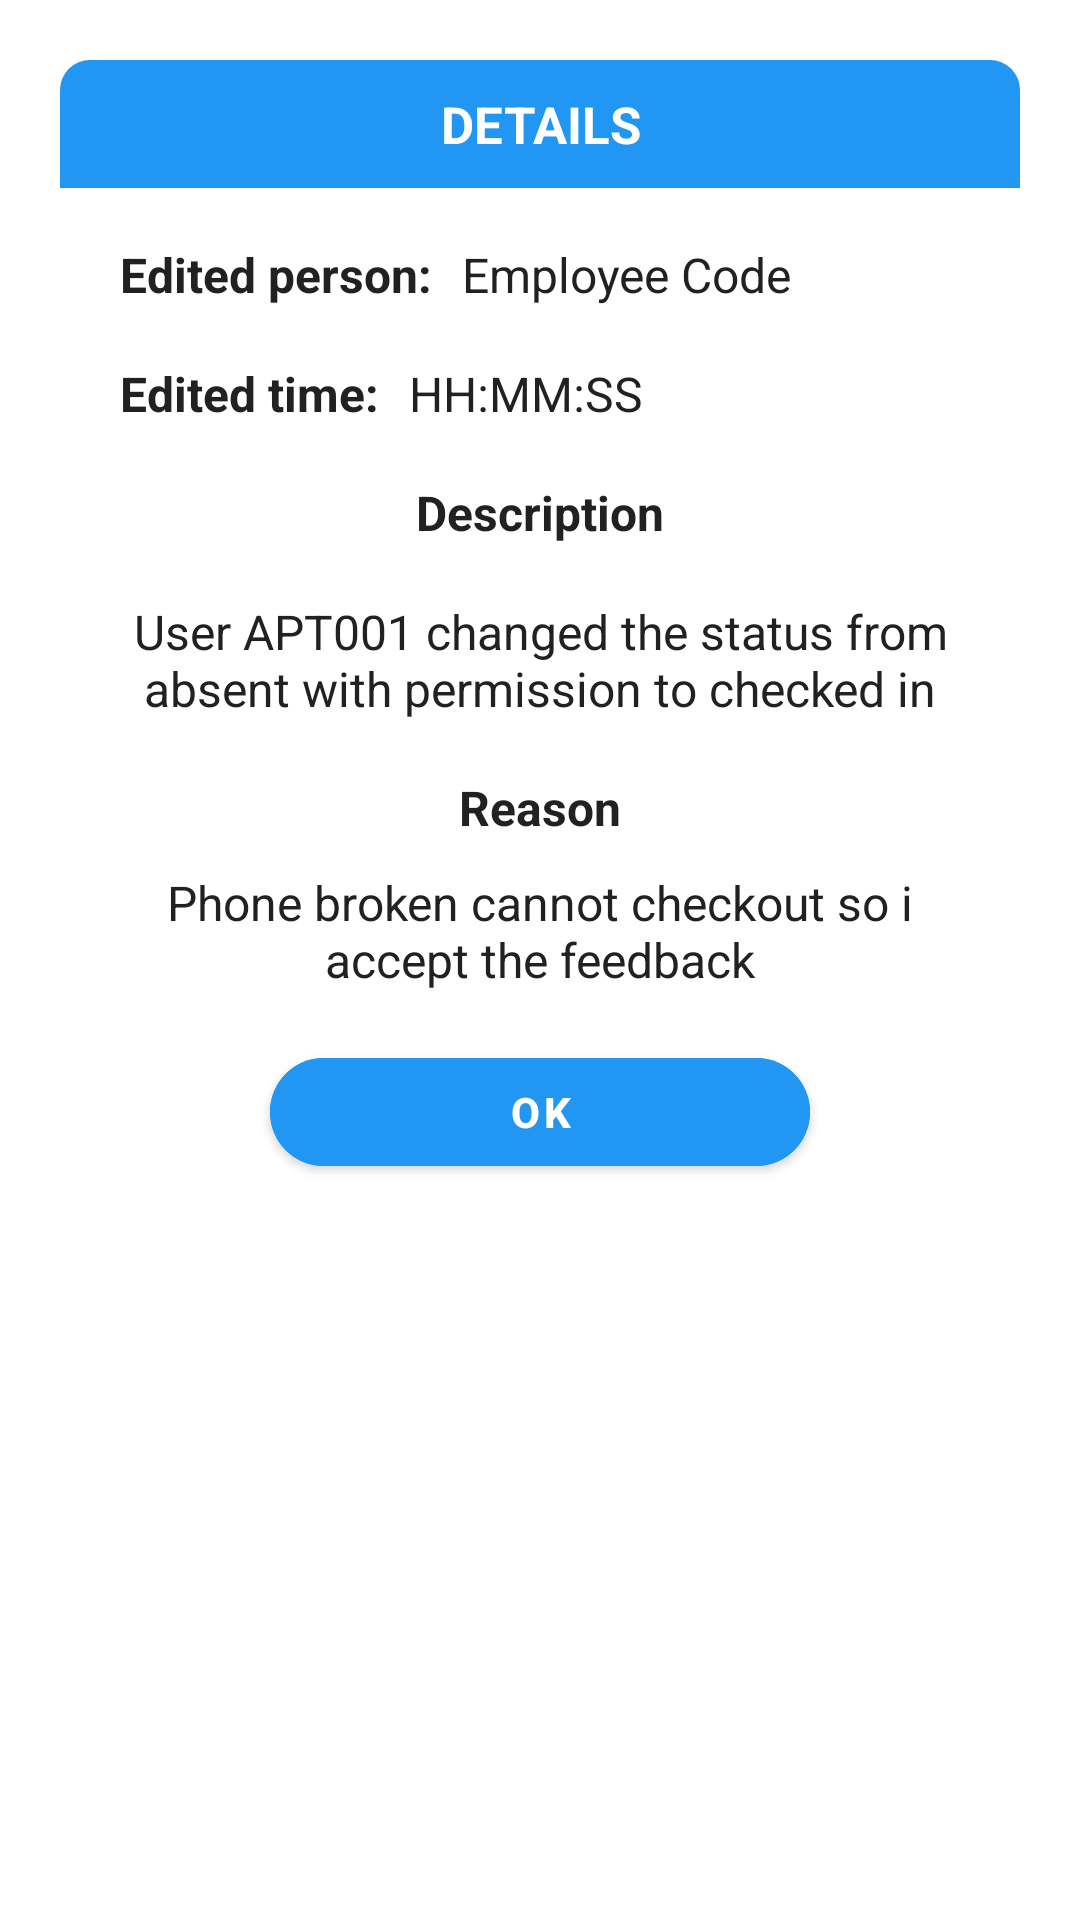

Android layout source for this screen:
<!-- AndroidManifest.xml: application theme Theme.MyApplication -->
<!-- res/layout/dialog_history_detail.xml -->
<?xml version="1.0" encoding="utf-8"?>
<androidx.constraintlayout.widget.ConstraintLayout xmlns:android="http://schemas.android.com/apk/res/android"
    android:layout_width="match_parent"
    android:layout_height="match_parent"
    xmlns:app="http://schemas.android.com/apk/res-auto"
    android:layout_margin="20dp"
    android:padding="20dp"
    android:id="@+id/dialogHistoryDetail">

    <androidx.constraintlayout.widget.ConstraintLayout
        android:layout_width="match_parent"
        android:layout_height="wrap_content"
        app:layout_constraintTop_toTopOf="parent"
        android:id="@+id/layoutDialog"
        android:background="@drawable/dialog_background">

        <TextView
            android:layout_width="match_parent"
            android:layout_height="wrap_content"
            android:id="@+id/editedPersonString"
            android:padding="10dp"
            android:text="DETAILS"
            android:textAlignment="center"
            android:background="@drawable/date_information_background"
            android:textColor="@color/white"
            android:textSize="17sp"
            android:textStyle="bold"
            app:layout_constraintTop_toTopOf="parent"/>
        <TextView
            android:layout_width="wrap_content"
            android:layout_height="wrap_content"
            android:id="@+id/checkinString"
            android:layout_marginStart="20dp"
            android:layout_marginEnd="20dp"
            android:layout_marginTop="18dp"
            android:text="Edited person:"
            android:textColor="@color/colorTextPrimary"
            android:textSize="16sp"
            android:textStyle="bold"
            app:layout_constraintBottom_toTopOf="@id/editedTimeString"
            app:layout_constraintTop_toBottomOf="@id/editedPersonString"
            app:layout_constraintLeft_toLeftOf="parent"
            />
        <TextView
            android:layout_width="wrap_content"
            android:layout_height="wrap_content"
            android:id="@+id/txtEditedPerson"
            android:layout_marginStart="10dp"
            android:layout_marginEnd="20dp"
            android:text="Employee Code"
            android:textColor="@color/colorTextPrimary"
            android:textSize="16sp"
            app:layout_constraintBottom_toTopOf="@id/editedTimeString"
            app:layout_constraintTop_toBottomOf="@id/editedPersonString"
            app:layout_constraintLeft_toRightOf="@id/checkinString"
            />
        <TextView
            android:layout_width="wrap_content"
            android:layout_height="wrap_content"
            android:id="@+id/editedTimeString"
            android:layout_marginStart="20dp"
            android:layout_marginTop="18dp"
            android:text="Edited time:"
            android:textStyle="bold"
            android:textColor="@color/colorTextPrimary"
            android:textSize="16sp"
            app:layout_constraintTop_toBottomOf="@id/checkinString"
            app:layout_constraintLeft_toLeftOf="parent"
            />
        <TextView
            android:layout_width="wrap_content"
            android:layout_height="wrap_content"
            android:id="@+id/txtEditedTime"
            android:layout_marginStart="10dp"
            android:layout_marginEnd="20dp"
            android:layout_marginTop="18dp"
            android:text="HH:MM:SS"
            android:textColor="@color/colorTextPrimary"
            android:textSize="16sp"
            app:layout_constraintTop_toBottomOf="@id/txtEditedPerson"
            app:layout_constraintLeft_toRightOf="@id/editedTimeString"
            />
        <TextView
            android:layout_width="match_parent"
            android:layout_height="wrap_content"
            android:id="@+id/descriptionString"
            android:layout_marginStart="20dp"
            android:layout_marginEnd="20dp"
            android:layout_marginTop="18dp"
            android:textAlignment="center"
            android:text="Description"
            android:textStyle="bold"
            android:textColor="@color/colorTextPrimary"
            android:textSize="16sp"
            app:layout_constraintRight_toRightOf="parent"
            app:layout_constraintTop_toBottomOf="@id/editedTimeString"
            app:layout_constraintLeft_toLeftOf="parent"
            />
        <TextView
            android:layout_width="match_parent"
            android:layout_height="wrap_content"
            android:id="@+id/txtDescription"
            android:layout_marginStart="10dp"
            android:layout_marginEnd="10dp"
            android:layout_marginTop="18dp"
            android:textAlignment="center"
            android:text="User APT001 changed the status from absent with permission to checked in"
            android:textColor="@color/colorTextPrimary"
            android:textSize="16sp"
            app:layout_constraintTop_toBottomOf="@id/descriptionString"
            app:layout_constraintLeft_toLeftOf="parent"
            app:layout_constraintRight_toRightOf="parent"
            />
        <TextView
            android:layout_width="match_parent"
            android:layout_height="wrap_content"
            android:id="@+id/reasonString"
            android:layout_marginStart="20dp"
            android:layout_marginEnd="20dp"
            android:layout_marginTop="18dp"
            android:text="Reason"
            android:textStyle="bold"
            android:textAlignment="center"
            android:layout_marginBottom="40dp"
            android:textColor="@color/colorTextPrimary"
            android:textSize="16sp"
            app:layout_constraintRight_toRightOf="parent"

            app:layout_constraintTop_toBottomOf="@id/txtDescription"
            app:layout_constraintLeft_toLeftOf="parent"
            />
        <TextView
            android:layout_width="match_parent"
            android:layout_height="wrap_content"
            android:id="@+id/textReason"
            android:layout_marginStart="10dp"
            android:layout_marginEnd="10dp"
            android:layout_marginTop="10dp"
            android:textAlignment="center"
            android:text="Phone broken cannot checkout so i accept the feedback"
            android:layout_marginBottom="40dp"
            android:textColor="@color/colorTextPrimary"
            android:textSize="16sp"
            app:layout_constraintRight_toRightOf="parent"
            app:layout_constraintBottom_toBottomOf="parent"
            app:layout_constraintTop_toBottomOf="@id/reasonString"
            app:layout_constraintLeft_toLeftOf="parent" />


    </androidx.constraintlayout.widget.ConstraintLayout>

    <com.google.android.material.button.MaterialButton
        android:layout_width="match_parent"
        android:layout_height="48dp"
        android:id="@+id/buttonOkay"
        android:layout_marginStart="70dp"
        android:layout_marginEnd="70dp"
        android:text="OK"
        android:textStyle="bold"
        android:backgroundTint="#2196F3"
        app:layout_constraintBottom_toBottomOf="@id/layoutDialog"
        app:layout_constraintTop_toBottomOf="@id/layoutDialog"
        android:textSize="14sp"
        android:textColor="@color/white"
        app:cornerRadius="20sp" />


</androidx.constraintlayout.widget.ConstraintLayout>
<!-- resources referenced by this layout -->
<resources>
  <color name="colorTextPrimary">#212121</color>
  <color name="white">#FFFFFFFF</color>
  <!-- drawable date_information_background (drawable) -->
  <?xml version="1.0" encoding="utf-8"?>
  <shape
      xmlns:android="http://schemas.android.com/apk/res/android"
      android:shape="rectangle">
  
      <solid android:color="#2196F3"/>
      <corners android:topLeftRadius="10dp"
          android:topRightRadius="10dp"/>
  
  </shape>
  <!-- drawable dialog_background (drawable) -->
  <?xml version="1.0" encoding="utf-8"?>
  <shape
      xmlns:android="http://schemas.android.com/apk/res/android"
      android:shape="rectangle">
  
      <solid android:color="@color/white"/>
      <corners android:radius="12dp"/>
  
  </shape>
  <style name="Theme.MyApplication" parent="Theme.MaterialComponents.Light.NoActionBar">
          
          <item name="colorPrimary">@color/purple_500</item>
          <item name="colorPrimaryVariant">@color/purple_700</item>
          <item name="colorOnPrimary">@color/white</item>
          
          <item name="colorSecondary">@color/teal_200</item>
          <item name="colorSecondaryVariant">@color/teal_700</item>
          <item name="colorOnSecondary">@color/black</item>
          
          <item name="android:statusBarColor" tools:targetApi="l">#2196F3</item>
          
      </style>
  <color name="purple_500">#FF6200EE</color>
  <color name="purple_700">#FF3700B3</color>
  <color name="teal_200">#FF03DAC5</color>
  <color name="teal_700">#FF018786</color>
  <color name="black">#FF000000</color>
</resources>
